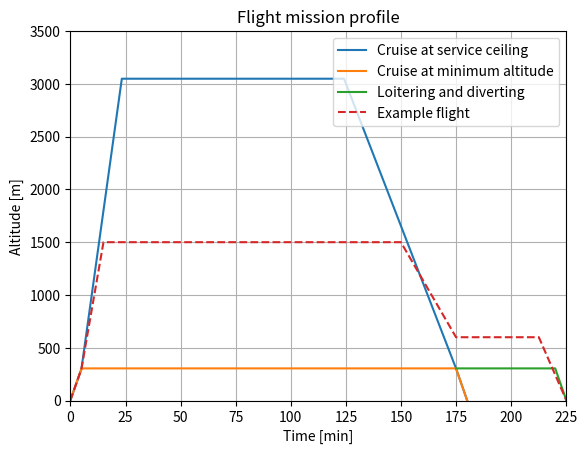

Write Python code to recreate this figure.
 #-*- coding: utf-8 -*-
"""
Created on Sat June 20 10:13:00 2020

[redacted]
"""

#imports
import matplotlib.pyplot as plt
import numpy as np
ROC_VTOL= 5*60 #m/min
ROC_trans = 1*60 #m/min
ROC_horiz = 2.5*60 #m/min
V_cruise = 61*60 #m/min
ROD_horiz =2*60 #m/min
ROD_trans = 1*60 #m/min
ROD_VTOL = 1*60 #m/s

hmax = 3048# m
hmin = 304.8

Endurance =3*60 #min
Divergeendurance = 45 #min
Range = 300*1000 #m

#from start to end of VTOL
h1 = 5 #m set by Kushagra book
t1 = h1/ROC_VTOL

#from VTOL to end of transition
#h2 = 11 #m #V2
t2 = 5 # 5 mins for full VTOL power
h2 = ROC_trans*t2

# end of transition to end of horizontal climb
t3_min = t2+ (hmin-h2)/ROC_horiz
t3_max = t2+(hmax-h2)/ROC_horiz


#end VTOL
t_end = Endurance

#VTOL to end
h6 = 5#m
t6 = t_end - h6/ROD_VTOL

#transition to vtol
t5 = t6 - 5 #min for full VTOL power
h5 = h6 + ROD_trans*(t6-t5)

#horizontal to transition
t4_max = t5 - hmax/ROD_trans
t4_min = t5 - hmin/ROD_trans




# """
# #cruise profiles
timemax = [0, t1, t2, t3_max,t4_max, t5, t6, t_end]
timemin = [0, t1, t2, t3_min,t4_min, t5, t6, t_end]
altitudemax = [0, h1, h2, hmax, hmax,h5, h6, 0]
altitudemin = [0, h1, h2, hmin, hmin, h5, h6,  0]
#
#loiter
#
hl = hmin
tl = t_end + Divergeendurance - hmin/ROD_trans

tloiter = [t5,tl,t_end+Divergeendurance]
altitudeloiter = [hmin,hl,0]
#altitudeloiter = [304.8, 304.8, 0]
#
# Example flight
ROC_horiz_examp = 2*60
hexam = 1500 #m
hlexam = 600
tlexam = t_end +Divergeendurance - hexam/ROD_horiz
texam = t2+ (hexam-h2)/(ROC_horiz_examp)
texam2 = t5 - hexam/ROD_trans
timeexamp = [0,t1,t2,texam,texam2,t5,tlexam,t_end+Divergeendurance]
examplealts = [0,h1,h2,hexam,hexam,hlexam,hlexam,0]
#timeexamp = [0, 20, 160, 175, 215, 225]
#
 #plotting results
plt.title("Flight mission profile")
plt.ylabel("Altitude [m]")
plt.xlabel("Time [min]")
plt.xlim(0, 225)
plt.ylim(0, 3500)
plt.plot(timemax, altitudemax, label = "Cruise at service ceiling")
plt.plot(timemin, altitudemin, label = "Cruise at minimum altitude")
plt.plot(tloiter, altitudeloiter, label = "Loitering and diverting")
plt.plot(timeexamp, examplealts, label = "Example flight", linestyle='dashed')
plt.legend()
plt.grid()
plt.show()



